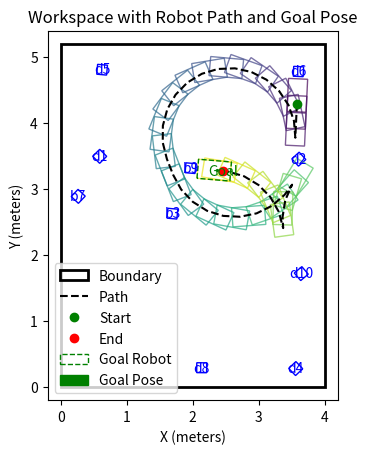

Write Python code to recreate this figure.
import matplotlib.pyplot as plt
from matplotlib.patches import Polygon, Arrow
import numpy as np
from matplotlib import cm

# Function to compute global corners from local corners, position, and orientation
def get_global_corners(x, y, theta, local_corners):
    cos_theta = np.cos(theta)
    sin_theta = np.sin(theta)
    global_corners = []
    for lx, ly in local_corners:
        gx = x + lx * cos_theta - ly * sin_theta
        gy = y + lx * sin_theta + ly * cos_theta
        global_corners.append((gx, gy))
    return global_corners

# Robot dimensions
l_front = 0.38
l_back = 0.12
w = 0.29
local_corners_robot = [
    (l_front, w/2),
    (l_front, -w/2),
    (-l_back, -w/2),
    (-l_back, w/2)
]

# Object dimensions (square with side length 0.15m)
s = 0.15
half_s = s / 2
local_corners_object = [
    (half_s, half_s),
    (half_s, -half_s),
    (-half_s, -half_s),
    (-half_s, half_s)
]

# Path points
path = [
[3.57752, 4.28899, 1.52412],
[3.56555, 4.0326, 1.52412],
[3.55357, 3.77622, 1.52412],
[3.53297, 4.03136, 1.77863],
[3.44879, 4.2731, 2.03313],
[3.30646, 4.48586, 2.28763],
[3.11516, 4.65593, 2.54213],
[2.8872, 4.77236, 2.79664],
[2.63726, 4.82765, 3.05114],
[2.38146, 4.81823, 3.30564],
[2.13627, 4.74472, 3.56014],
[1.91749, 4.61184, 3.81464],
[1.7392, 4.42816, 4.06915],
[1.61291, 4.20552, 4.32365],
[1.54673, 3.95824, 4.57815],
[1.54494, 3.70227, 4.83265],
[1.60766, 3.4541, 5.08715],
[1.70161, 3.21525, 5.08715],
[1.82478, 2.99086, 5.34166],
[2.00048, 2.80471, 5.59616],
[2.21739, 2.66878, 5.85066],
[2.46153, 2.59185, 6.10516],
[2.71717, 2.57886, 0.0764793],
[2.96785, 2.63065, 0.330982],
[3.19742, 2.74388, 0.585484],
[3.39108, 2.91127, 0.839986],
[3.50434, 3.06461, 1.02929],
[3.40131, 2.83028, 1.28379],
[3.36059, 2.57757, 1.5383],
[3.36951, 2.40708, 1.70778],
[3.30265, 2.65417, 1.96228],
[3.17574, 2.87647, 2.21679],
[2.99696, 3.05966, 2.47129],
[2.77781, 3.19193, 2.72579],
[2.53242, 3.26477, 2.98029],
[2.45418, 3.27438, 3.05847],
]

# Objects in the workspace
objects = [
    {'name': 'b9', 'x': 1.9649452797179674, 'y': 3.3151443159946345, 'theta': -0.08311932780525295},
    {'name': 'd2', 'x': 3.6065165996551514, 'y': 3.4514808654785156, 'theta': 0.7358155250549316},
    {'name': 'b3', 'x': 1.6911420683512188, 'y': 2.6256094907822454, 'theta': -0.0920688504985566},
    {'name': 'd8', 'x': 2.1348116397857666, 'y': 0.29120028018951416, 'theta': -0.009176576510071754},
    {'name': 'd5', 'x': 0.6259856820106506, 'y': 4.80679988861084, 'theta': -0.09028522670269012},
    {'name': 'b7', 'x': 0.26406906043677236, 'y': 2.8881048785158967, 'theta': 0.8094720847761377},
    {'name': 'd10', 'x': 3.6437253952026367, 'y': 1.717552661895752, 'theta': 0.7029879689216614},
    {'name': 'd4', 'x': 3.5595109462738037, 'y': 0.2788912355899811, 'theta': 0.7621512413024902},
    {'name': 'd6', 'x': 3.600428342819214, 'y': 4.779384136199951, 'theta': -0.04667137563228607},
    {'name': 'd1', 'x': 0.5892226696014404, 'y': 3.4944515228271484, 'theta': 0.7799423336982727},
]

# Boundary of the workspace
boundary_corners = [(0, 0), (4, 0), (4, 5.2), (0, 5.2)]

# Goal pose data
goal_x = 2.4541770761155917
goal_y = 3.2743857902003124
goal_theta = 3.05847332578454
arrow_length = 0.1

# Create figure and axis
fig, ax = plt.subplots()
ax.set_aspect('equal')
ax.set_xlim(-0.2, 4.2)
ax.set_ylim(-0.2, 5.4)
ax.set_xlabel('X (meters)')
ax.set_ylabel('Y (meters)')
ax.set_title('Workspace with Robot Path and Goal Pose')

# Plot boundary
boundary_polygon = Polygon(boundary_corners, closed=True, fill=False, edgecolor='k', linewidth=2, label='Boundary')
ax.add_patch(boundary_polygon)

# Plot objects
for obj in objects:
    x = obj['x']
    y = obj['y']
    theta = obj['theta']
    name = obj['name']
    global_corners = get_global_corners(x, y, theta, local_corners_object)
    object_polygon = Polygon(global_corners, closed=True, fill=False, edgecolor='b')
    ax.add_patch(object_polygon)
    ax.text(x, y, name, ha='center', va='center', color='b')

# Plot path polygons with different colors
cmap = cm.get_cmap('viridis', len(path))
for i, p in enumerate(path):
    x, y, theta = p
    global_corners = get_global_corners(x, y, theta, local_corners_robot)
    color = cmap(i)
    polygon = Polygon(global_corners, closed=True, fill=False, edgecolor=color, alpha=0.7)
    ax.add_patch(polygon)

# Plot path line
path_x = [p[0] for p in path]
path_y = [p[1] for p in path]
ax.plot(path_x, path_y, 'k--', label='Path')

# Plot start and end markers
ax.plot(path_x[0], path_y[0], 'go', label='Start')
ax.plot(path_x[-1], path_y[-1], 'ro', label='End')

# Plot goal pose robot geometry
global_corners_goal = get_global_corners(goal_x, goal_y, goal_theta, local_corners_robot)
goal_polygon = Polygon(global_corners_goal, closed=True, fill=False, edgecolor='g', linestyle='--', label='Goal Robot')
ax.add_patch(goal_polygon)
ax.text(goal_x, goal_y, 'Goal', ha='center', va='center', color='g')

# Plot goal pose arrow
dx = arrow_length * np.cos(goal_theta)
dy = arrow_length * np.sin(goal_theta)
goal_arrow = Arrow(goal_x, goal_y, dx, dy, width=0.05, color='g', label='Goal Pose')
ax.add_patch(goal_arrow)

# Add legend
ax.legend()

# Show the plot
plt.show()
